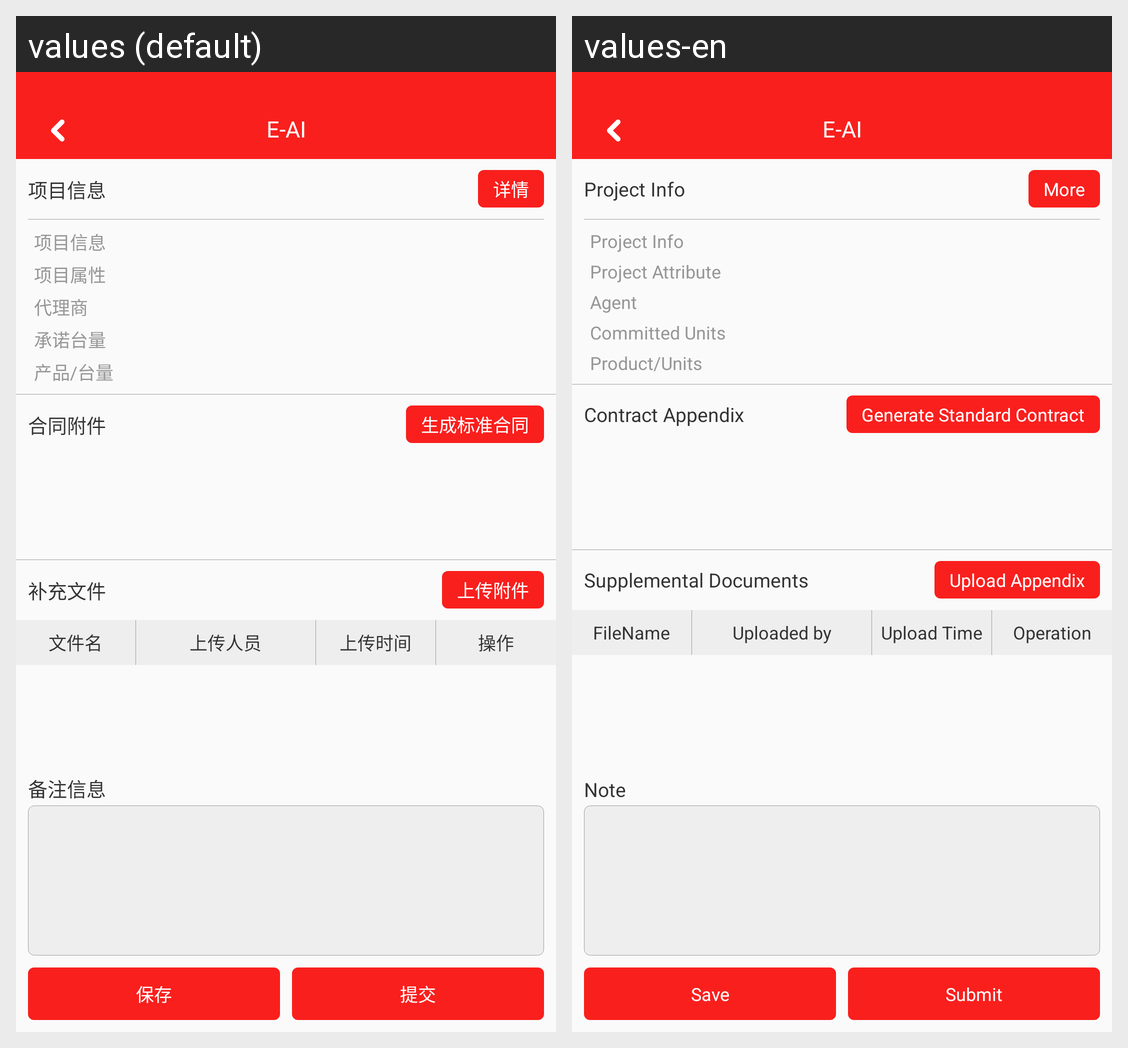

This grid shows one Android layout under two languages. Give, for every string resource on the screen, its name, the default text and each shown locale's text.
Android screen res/layout/activity_contract_detail.xml rendered under 2 locales, left to right: values (default), values-en. Device: Nexus 5 (rendered at 1080×1920; each locale shown at half size, 540×960, under a caption strip naming it); theme BaseTheme.
Strings drawn on this screen, with the default value and each locale's value (text and hints the layout hard-codes, and strings that could not be matched under every locale, appear in the picture but are not listed):

eai_project_info
  values: 项目信息
  values-en: Project Info

more
  values: 详情
  values-en: More

project_attribute
  values: 项目属性
  values-en: Project Attribute

agent_str
  values: 代理商
  values-en: Agent

committed_units
  values: 承诺台量
  values-en: Committed Units

number_of_units
  values: 产品/台量
  values-en: Product/Units

contract_appendix
  values: 合同附件
  values-en: Contract Appendix

generate_standard_contract
  values: 生成标准合同
  values-en: Generate Standard Contract

supplemental_documents
  values: 补充文件
  values-en: Supplemental Documents

upload_appendix
  values: 上传附件
  values-en: Upload Appendix

file_name
  values: 文件名
  values-en: FileName

uploaded_by
  values: 上传人员
  values-en: Uploaded by

upload_time
  values: 上传时间
  values-en: Upload Time

operation
  values: 操作
  values-en: Operation

note
  values: 备注信息
  values-en: Note

save
  values: 保存
  values-en: Save

submit
  values: 提交
  values-en: Submit
